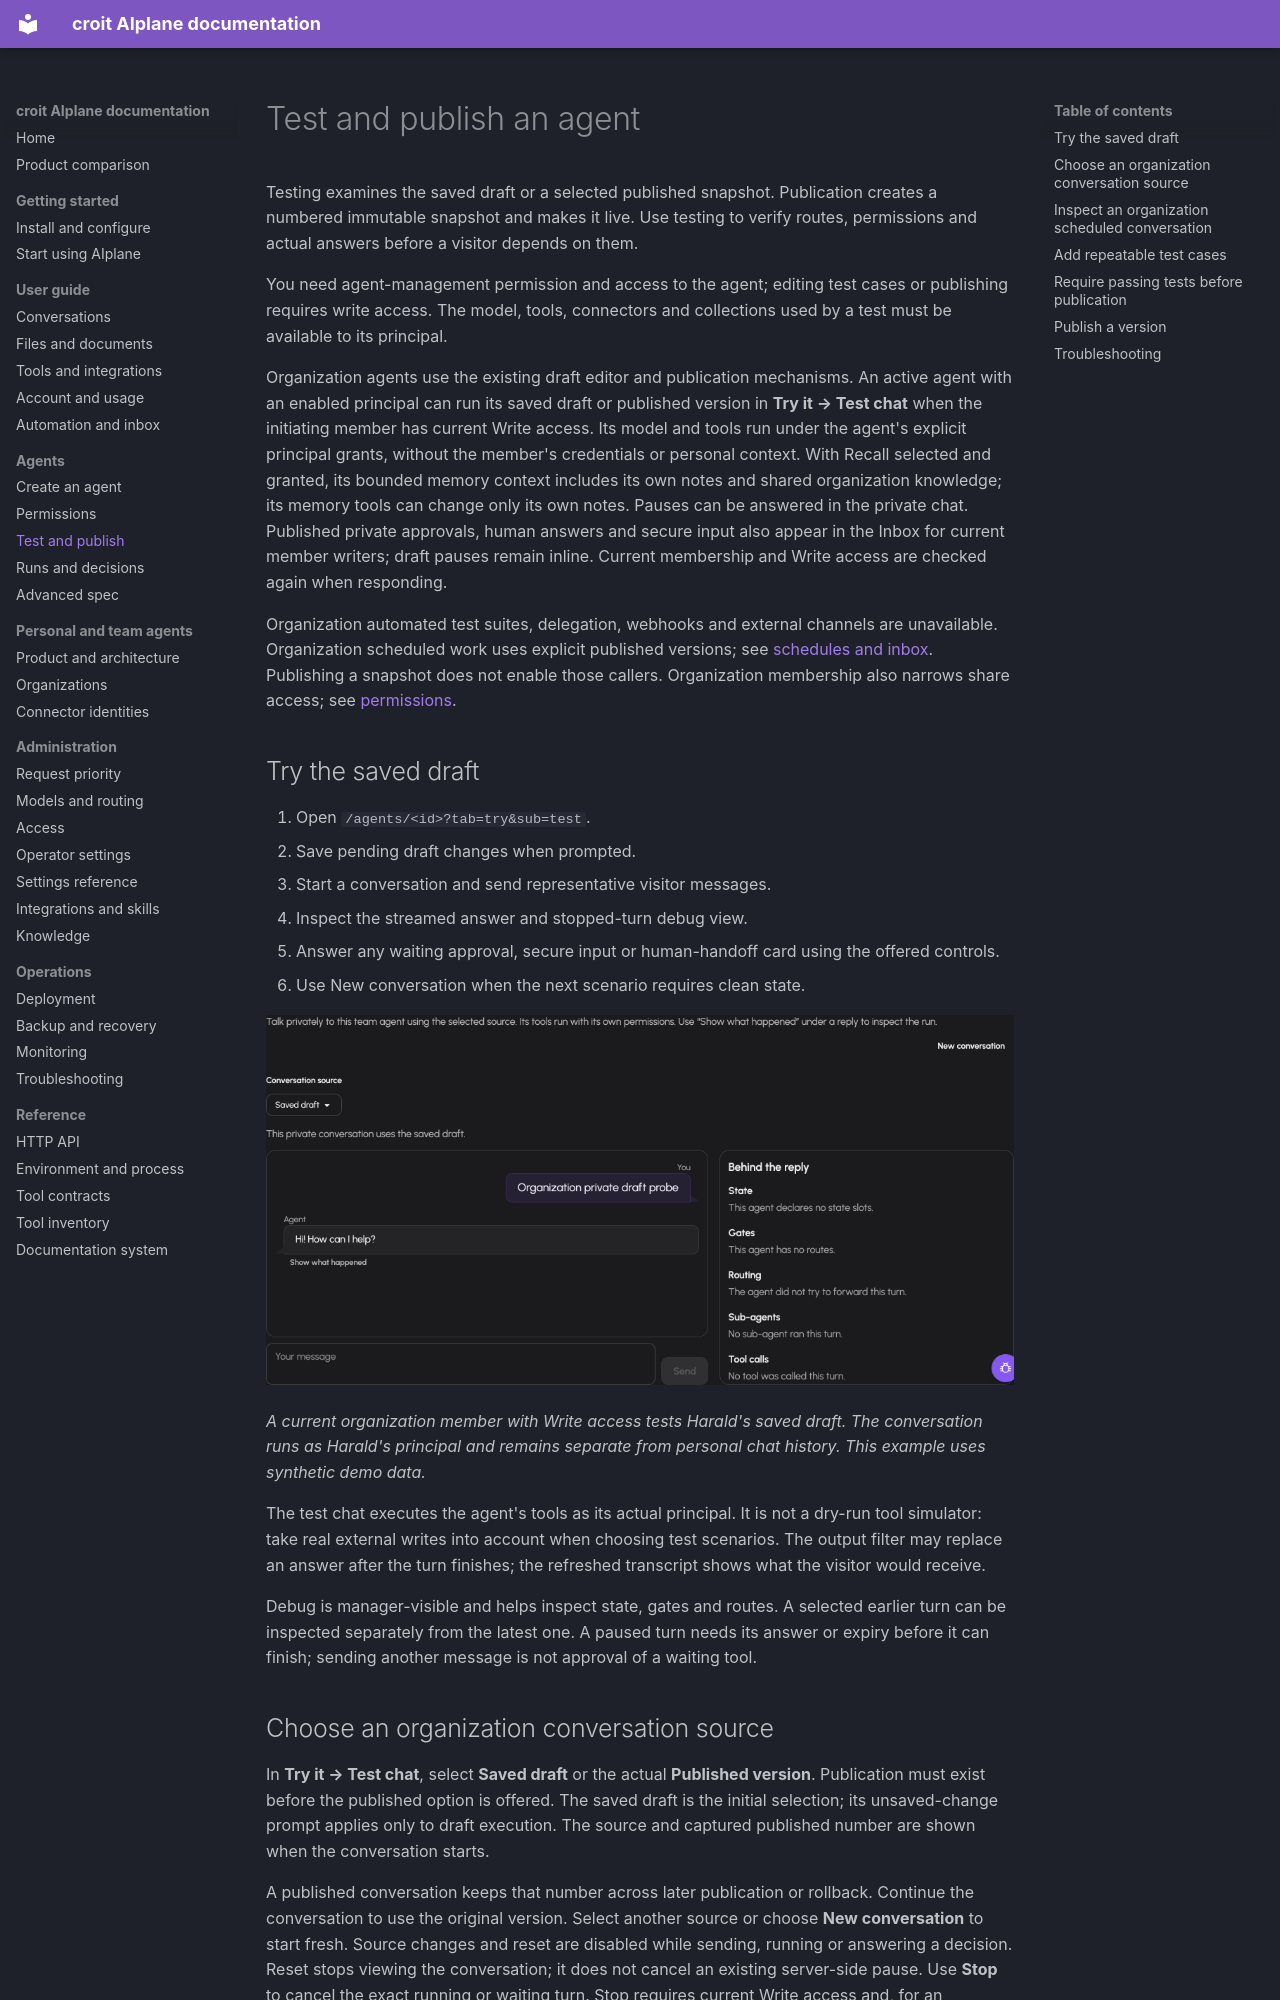

repository: croit/aiplane · page: agent-guide/test-publish/index.html · generator: mkdocs

# Test and publish an agent

Testing examines the saved draft or a selected published snapshot. Publication creates a numbered immutable snapshot and makes it live. Use testing to verify routes, permissions and actual answers before a visitor depends on them.

You need agent-management permission and access to the agent; editing test cases or publishing requires write access. The model, tools, connectors and collections used by a test must be available to its principal.

Organization agents use the existing draft editor and publication mechanisms.
An active agent with an enabled principal can run its saved draft or published version in **Try it →
Test chat** when the initiating member has current Write access. Its model and
tools run under the agent's explicit principal grants, without the member's
credentials or personal context. With Recall selected and granted, its
bounded memory context includes its own notes and shared organization knowledge;
its memory tools can change only its own notes. Pauses can be answered in the
private chat. Published private approvals, human answers and secure input also
appear in the Inbox for current member writers; draft pauses remain inline.
Current membership and Write access are checked again when responding.

Organization automated test suites, delegation, webhooks and external
channels are unavailable. Organization scheduled work uses explicit published
versions; see [schedules and inbox](../guide/automation-and-inbox.md#schedule-work-for-an-organization-agent). Publishing a snapshot does
not enable those callers. Organization membership also narrows share access;
see [permissions](permissions.md#organization-agent-configuration).

## Try the saved draft

1. Open `/agents/<id>?tab=try&sub=test`.
2. Save pending draft changes when prompted.
3. Start a conversation and send representative visitor messages.
4. Inspect the streamed answer and stopped-turn debug view.
5. Answer any waiting approval, secure input or human-handoff card using the offered controls.
6. Use New conversation when the next scenario requires clean state.

![An organization agent's private draft chat with an actual response and the stopped-turn debug view, using synthetic demo data.](../img/guide/organization-agent-draft-chat.png)

*A current organization member with Write access tests Harald's saved draft.
The conversation runs as Harald's principal and remains separate from personal
chat history. This example uses synthetic demo data.*

The test chat executes the agent's tools as its actual principal. It is not a dry-run tool simulator: take real external writes into account when choosing test scenarios. The output filter may replace an answer after the turn finishes; the refreshed transcript shows what the visitor would receive.

Debug is manager-visible and helps inspect state, gates and routes. A selected earlier turn can be inspected separately from the latest one. A paused turn needs its answer or expiry before it can finish; sending another message is not approval of a waiting tool.
